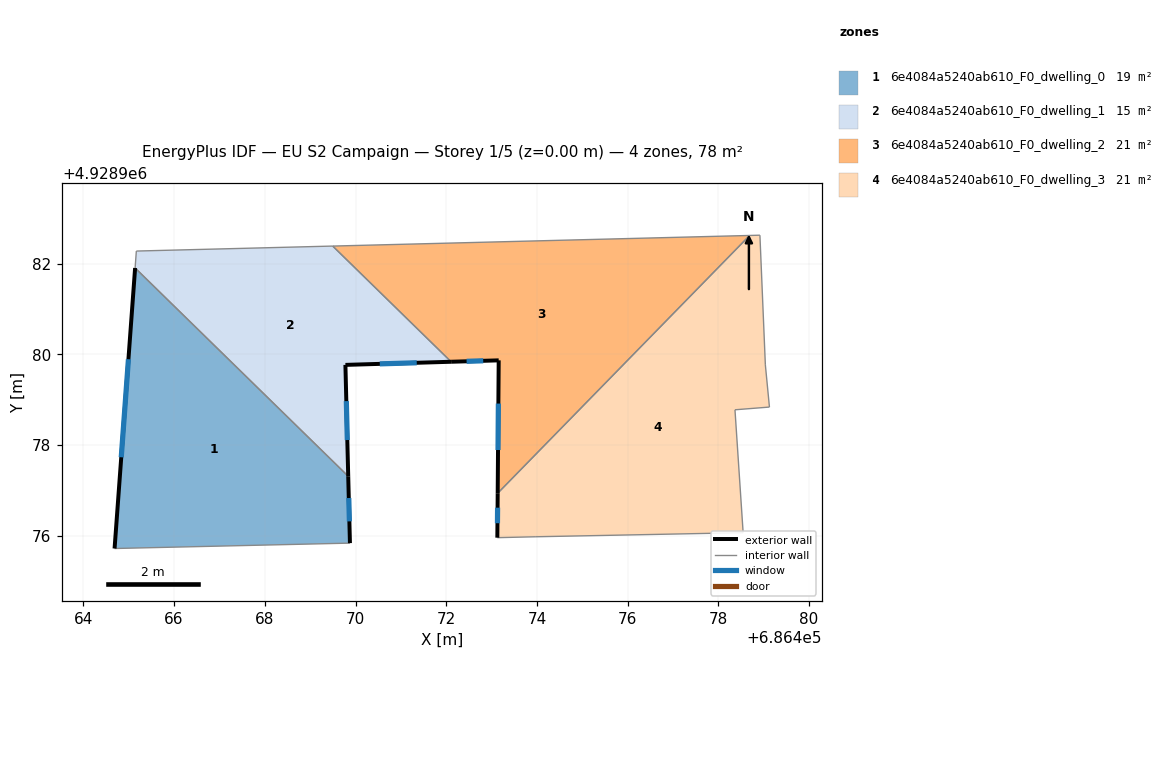
=== STOREY PLAN SPEC (per zone: floor XY polygon, exterior-wall plan segments, windows/doors) ===
zone 1: 6e4084a5240ab610_F0_dwelling_0  (19.4 m²)
  floor: (686469.84, 4928977.31) (686469.88, 4928975.84) (686464.69, 4928975.72) (686465.14, 4928981.91)
  exterior wall: (686469.88, 4928975.84) – (686469.84, 4928977.31)  [1.5 m]
    window: (686469.86, 4928976.32) – (686469.85, 4928976.83)  [0.5 m²]
  exterior wall: (686465.14, 4928981.91) – (686464.69, 4928975.72)  [6.2 m]
    window: (686464.99, 4928979.90) – (686464.83, 4928977.73)  [2.3 m²]
  interior walls: 2
zone 2: 6e4084a5240ab610_F0_dwelling_1  (15.3 m²)
  floor: (686472.11, 4928979.84) (686469.78, 4928979.77) (686469.84, 4928977.31) (686465.14, 4928981.91) (686465.17, 4928982.28) (686469.50, 4928982.39)
  exterior wall: (686469.78, 4928979.77) – (686472.11, 4928979.84)  [2.3 m]
    window: (686470.54, 4928979.79) – (686471.35, 4928979.82)  [0.9 m²]
  exterior wall: (686469.84, 4928977.31) – (686469.78, 4928979.77)  [2.5 m]
    window: (686469.82, 4928978.11) – (686469.80, 4928978.97)  [0.9 m²]
  interior walls: 4
zone 3: 6e4084a5240ab610_F0_dwelling_2  (21.5 m²)
  floor: (686478.69, 4928982.62) (686473.14, 4928976.94) (686473.16, 4928979.87) (686472.11, 4928979.84) (686469.50, 4928982.39)
  exterior wall: (686473.16, 4928979.87) – (686473.14, 4928976.94)  [2.9 m]
    window: (686473.15, 4928978.92) – (686473.14, 4928977.89)  [1.1 m²]
  exterior wall: (686472.11, 4928979.84) – (686473.16, 4928979.87)  [1.0 m]
    window: (686472.45, 4928979.85) – (686472.82, 4928979.86)  [0.4 m²]
  interior walls: 3
zone 4: 6e4084a5240ab610_F0_dwelling_3  (21.5 m²)
  floor: (686478.92, 4928982.63) (686479.04, 4928979.77) (686479.13, 4928978.84) (686478.37, 4928978.78) (686478.55, 4928976.07) (686473.98, 4928975.98) (686473.13, 4928975.96) (686473.14, 4928976.94) (686478.69, 4928982.62)
  exterior wall: (686473.14, 4928976.94) – (686473.13, 4928975.96)  [1.0 m]
    window: (686473.13, 4928976.62) – (686473.13, 4928976.28)  [0.4 m²]
  interior walls: 8

=== DERIVED (storey summary) ===
Building: EU S2 Campaign
Storey: 1 of 5  (floor level z = 0.00 m)
Storey gross floor area: 77.6 m²
Zones on this storey: 4
  - 6e4084a5240ab610_F0_dwelling_0: floor 19.4 m²; exterior wall 7.7 m (23.0 m²); 2 window(s) 2.8 m²; WWR 12.2%
  - 6e4084a5240ab610_F0_dwelling_1: floor 15.3 m²; exterior wall 4.8 m (14.4 m²); 2 window(s) 1.8 m²; WWR 12.2%
  - 6e4084a5240ab610_F0_dwelling_2: floor 21.5 m²; exterior wall 4.0 m (11.9 m²); 2 window(s) 1.5 m²; WWR 12.2%
  - 6e4084a5240ab610_F0_dwelling_3: floor 21.5 m²; exterior wall 1.0 m (2.9 m²); 1 window(s) 0.4 m²; WWR 12.2%
Zone adjacency (shared interzone walls):
  - 6e4084a5240ab610_F0_dwelling_0 ↔ 6e4084a5240ab610_F0_dwelling_1
  - 6e4084a5240ab610_F0_dwelling_1 ↔ 6e4084a5240ab610_F0_dwelling_2
  - 6e4084a5240ab610_F0_dwelling_2 ↔ 6e4084a5240ab610_F0_dwelling_3